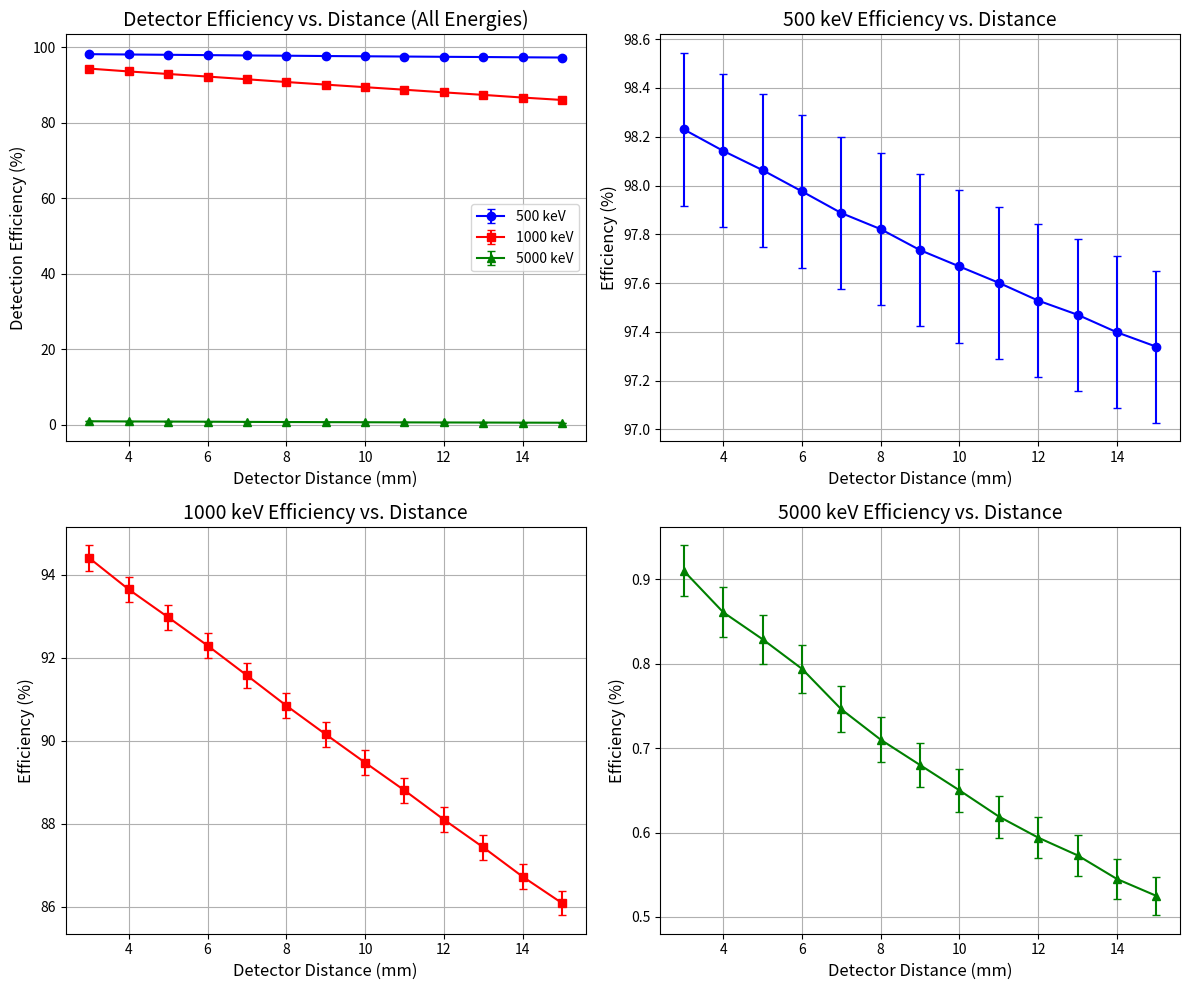

This chart was generated by the following Python code:
import numpy as np
import matplotlib.pyplot as plt

# Data: Distance (mm) vs. Lost Events for different energies
distances = np.array([3, 4, 5, 6, 7, 8, 9, 10, 11, 12, 13, 14, 15])

lost_500keV = np.array([1770, 1858, 1937, 2024, 2113, 2179, 2265, 2332, 2399, 2472, 2530, 2602, 2661])
lost_1000keV = np.array([5599, 6353, 7023, 7705, 8424, 9152, 9843, 10524, 11193, 11897, 12565, 13272, 13909])
lost_5000keV = np.array([99090, 99139, 99171, 99206, 99254, 99290, 99320, 99350, 99381, 99406, 99427, 99455, 99475])

total_events = 100000  # Total simulated events per distance

# Calculate Efficiency: η = (Total - Lost) / Total * 100%
efficiency_500keV = ((total_events - lost_500keV) / total_events) * 100
efficiency_1000keV = ((total_events - lost_1000keV) / total_events) * 100
efficiency_5000keV = ((total_events - lost_5000keV) / total_events) * 100

# Uncertainty estimation: sqrt(N) / N * 100% (Poisson statistics)
error_500keV = (np.sqrt(total_events - lost_500keV) / total_events) * 100
error_1000keV = (np.sqrt(total_events - lost_1000keV) / total_events) * 100
error_5000keV = (np.sqrt(total_events - lost_5000keV) / total_events) * 100

# Create figure with multiple subplots
fig, axs = plt.subplots(2, 2, figsize=(12, 10))

# Main plot
axs[0, 0].errorbar(distances, efficiency_500keV, yerr=error_500keV, marker='o', linestyle='-', label='500 keV', color='blue', capsize=3)
axs[0, 0].errorbar(distances, efficiency_1000keV, yerr=error_1000keV, marker='s', linestyle='-', label='1000 keV', color='red', capsize=3)
axs[0, 0].errorbar(distances, efficiency_5000keV, yerr=error_5000keV, marker='^', linestyle='-', label='5000 keV', color='green', capsize=3)
axs[0, 0].set_xlabel("Detector Distance (mm)", fontsize=12)
axs[0, 0].set_ylabel("Detection Efficiency (%)", fontsize=12)
axs[0, 0].set_title("Detector Efficiency vs. Distance (All Energies)", fontsize=14)
axs[0, 0].legend()
axs[0, 0].grid(True)

# Zoomed-in plot for 500 keV
axs[0, 1].errorbar(distances, efficiency_500keV, yerr=error_500keV, marker='o', linestyle='-', color='blue', capsize=3)
axs[0, 1].set_xlabel("Detector Distance (mm)", fontsize=12)
axs[0, 1].set_ylabel("Efficiency (%)", fontsize=12)
axs[0, 1].set_title("500 keV Efficiency vs. Distance", fontsize=14)
axs[0, 1].grid(True)

# Zoomed-in plot for 1000 keV
axs[1, 0].errorbar(distances, efficiency_1000keV, yerr=error_1000keV, marker='s', linestyle='-', color='red', capsize=3)
axs[1, 0].set_xlabel("Detector Distance (mm)", fontsize=12)
axs[1, 0].set_ylabel("Efficiency (%)", fontsize=12)
axs[1, 0].set_title("1000 keV Efficiency vs. Distance", fontsize=14)
axs[1, 0].grid(True)

# Zoomed-in plot for 5000 keV
axs[1, 1].errorbar(distances, efficiency_5000keV, yerr=error_5000keV, marker='^', linestyle='-', color='green', capsize=3)
axs[1, 1].set_xlabel("Detector Distance (mm)", fontsize=12)
axs[1, 1].set_ylabel("Efficiency (%)", fontsize=12)
axs[1, 1].set_title("5000 keV Efficiency vs. Distance", fontsize=14)
axs[1, 1].grid(True)

# Adjust layout and save figure
plt.tight_layout()
plt.savefig("detector_efficiency_vs_distance.png", dpi=300)
plt.show()
